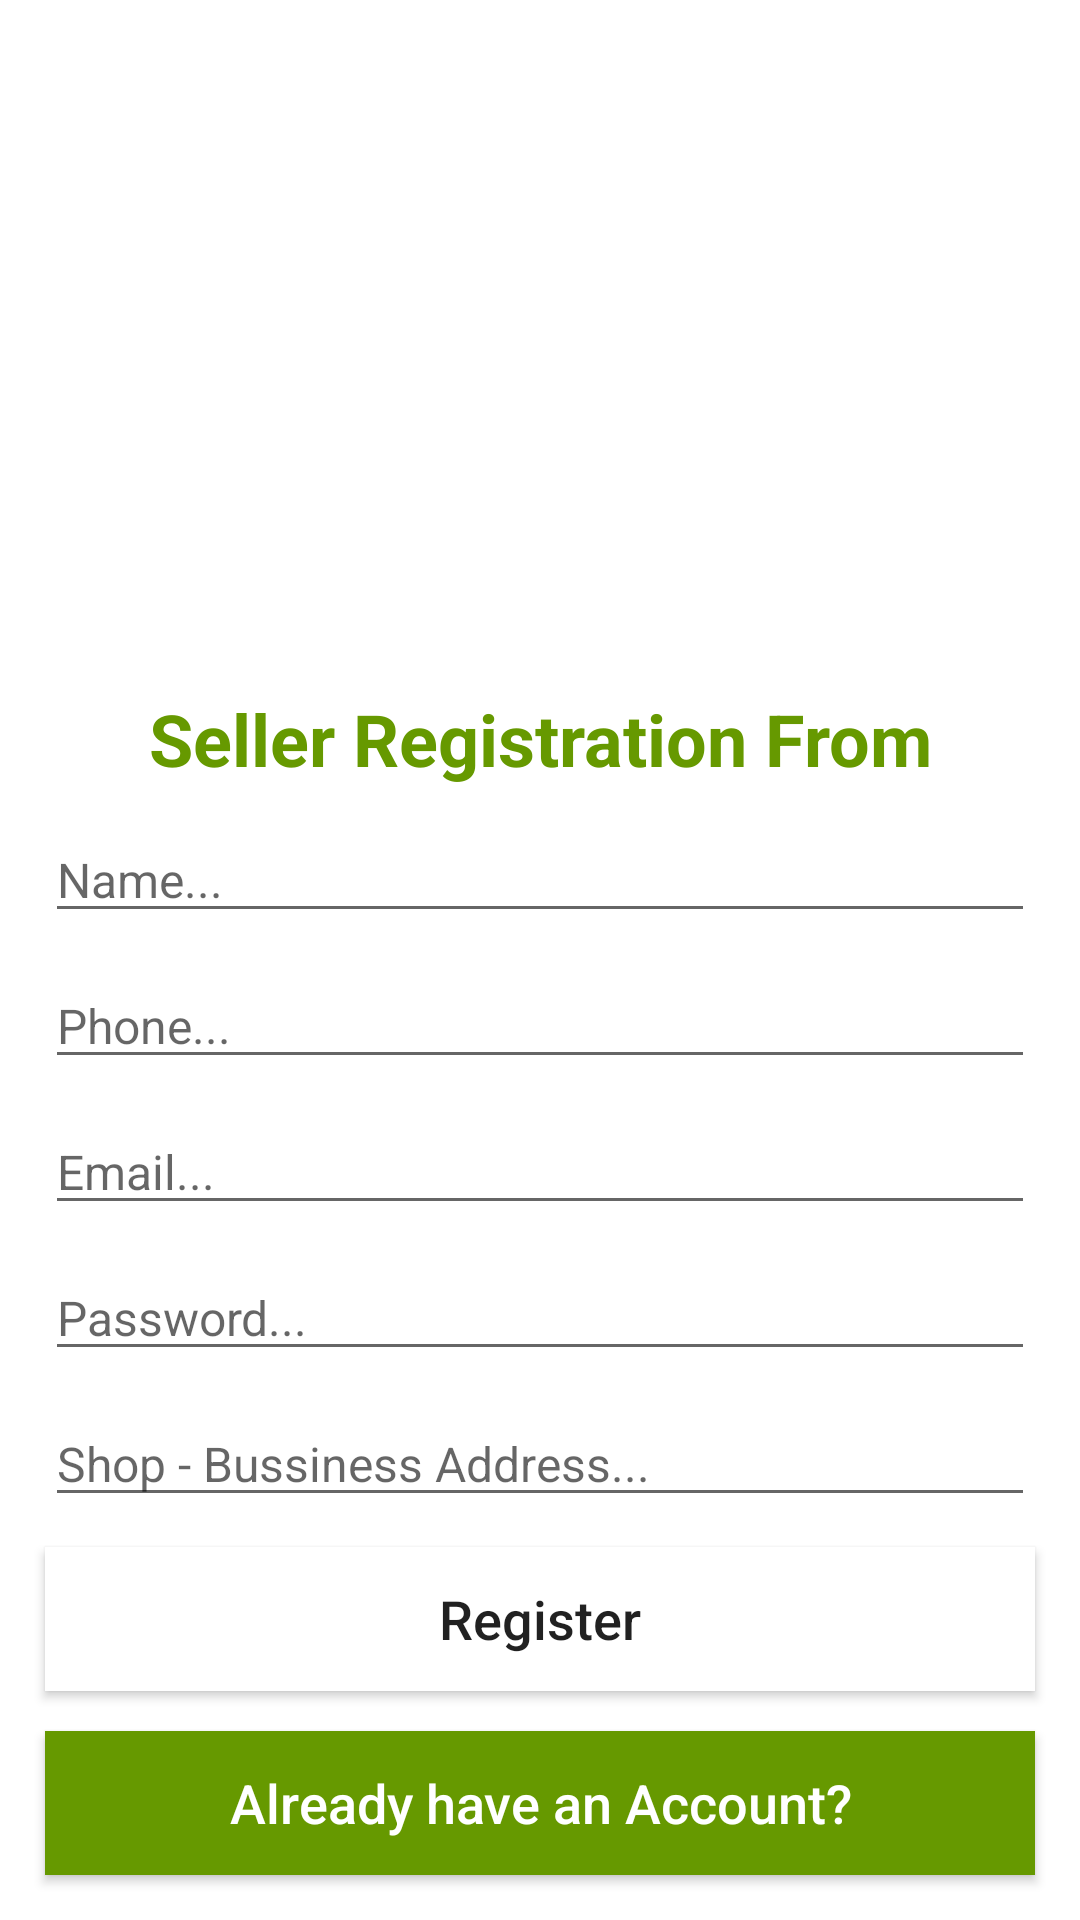

Here is an Android app screen rendered from its layout file. Give the layout XML and the strings, colors and styles it references.
<!-- AndroidManifest.xml: application theme Theme.ECommerce -->
<!-- res/layout/activity_seller_registration.xml -->
<?xml version="1.0" encoding="utf-8"?>
<RelativeLayout xmlns:android="http://schemas.android.com/apk/res/android"
    xmlns:app="http://schemas.android.com/apk/res-auto"
    xmlns:tools="http://schemas.android.com/tools"
    android:layout_width="match_parent"
    android:layout_height="match_parent"
    tools:context=".Sellers.SellerRegistrationActivity">
    
    <ImageView
        android:id="@+id/img_seller"
        android:layout_width="wrap_content"
        android:layout_height="200dp"
        android:src="@drawable/seller"
        android:scaleType="centerCrop"
        />
    <TextView
        android:id="@+id/title_seller"
        android:layout_width="match_parent"
        android:layout_height="wrap_content"
        android:text="Seller Registration From"
        android:gravity="center"
        android:layout_below="@+id/img_seller"
        android:layout_marginTop="30dp"
        android:textStyle="bold"
        android:textSize="24dp"
        android:textColor="@android:color/holo_green_dark"
        />
    <EditText
        android:id="@+id/seller_name"
        android:layout_width="match_parent"
        android:layout_height="wrap_content"
        android:layout_marginLeft="15dp"
        android:layout_marginRight="15dp"
        android:layout_below="@+id/title_seller"
        android:hint="Name..."
        android:inputType="text"
        android:textSize="16dp"
        android:layout_marginTop="10dp"
        />
    <EditText
        android:id="@+id/seller_phone"
        android:layout_width="match_parent"
        android:layout_height="wrap_content"
        android:layout_marginLeft="15dp"
        android:layout_marginRight="15dp"
        android:layout_below="@+id/seller_name"
        android:hint="Phone..."
        android:inputType="number"
        android:textSize="16dp"
        android:layout_marginTop="10dp"
        />
    <EditText
        android:id="@+id/seller_email"
        android:layout_width="match_parent"
        android:layout_height="wrap_content"
        android:layout_marginLeft="15dp"
        android:layout_marginRight="15dp"
        android:layout_below="@+id/seller_phone"
        android:hint="Email..."
        android:inputType="textEmailAddress"
        android:textSize="16dp"
        android:layout_marginTop="10dp"
        />
    <EditText
        android:id="@+id/seller_password"
        android:layout_width="match_parent"
        android:layout_height="wrap_content"
        android:layout_marginLeft="15dp"
        android:layout_marginRight="15dp"
        android:layout_below="@+id/seller_email"
        android:hint="Password..."
        android:inputType="text"
        android:textSize="16dp"
        android:layout_marginTop="10dp"
        />
    <EditText
        android:id="@+id/seller_address"
        android:layout_width="match_parent"
        android:layout_height="wrap_content"
        android:layout_marginLeft="15dp"
        android:layout_marginRight="15dp"
        android:layout_below="@+id/seller_password"
        android:hint="Shop - Bussiness Address..."
        android:inputType="textEmailAddress"
        android:textSize="16dp"
        android:layout_marginTop="10dp"
        />
    <androidx.appcompat.widget.AppCompatButton
        android:id="@+id/seller_register_btn"
        android:layout_width="match_parent"
        android:layout_height="wrap_content"
        android:layout_marginLeft="15dp"
        android:layout_marginRight="15dp"
        android:layout_marginTop="10dp"
        android:layout_below="@+id/seller_address"
        android:background="@color/white"
        android:text="Register"
        android:textAllCaps="false"
        android:textSize="18dp"
        />
    <androidx.appcompat.widget.AppCompatButton
        android:id="@+id/seller_already_have_account_btn"
        android:layout_width="match_parent"
        android:layout_height="wrap_content"
        android:layout_marginLeft="15dp"
        android:layout_marginRight="15dp"
        android:layout_marginTop="10dp"
        android:background="@android:color/holo_green_dark"
        android:text="Already have an Account?"
        android:textAllCaps="false"
        android:textSize="18dp"
        android:layout_alignParentBottom="true"
        android:textColor="@color/white"
        android:layout_marginBottom="15dp"
        />
</RelativeLayout>
<!-- resources referenced by this layout -->
<resources>
  <color name="white">#FFFFFFFF</color>
  <style name="Theme.ECommerce" parent="Theme.MaterialComponents.DayNight.NoActionBar">
          
          <item name="colorPrimary">@color/purple_500</item>
          <item name="colorPrimaryVariant">@color/purple_700</item>
          <item name="colorOnPrimary">@color/white</item>
          
          <item name="colorSecondary">@color/teal_200</item>
          <item name="colorSecondaryVariant">@color/teal_700</item>
          <item name="colorOnSecondary">@color/black</item>
          
          <item name="android:statusBarColor">?attr/colorPrimaryVariant</item>
          
      </style>
  <color name="purple_500">#FF6200EE</color>
  <color name="purple_700">#FF3700B3</color>
  <color name="teal_200">#FF03DAC5</color>
  <color name="teal_700">#FF018786</color>
  <color name="black">#FF000000</color>
</resources>
